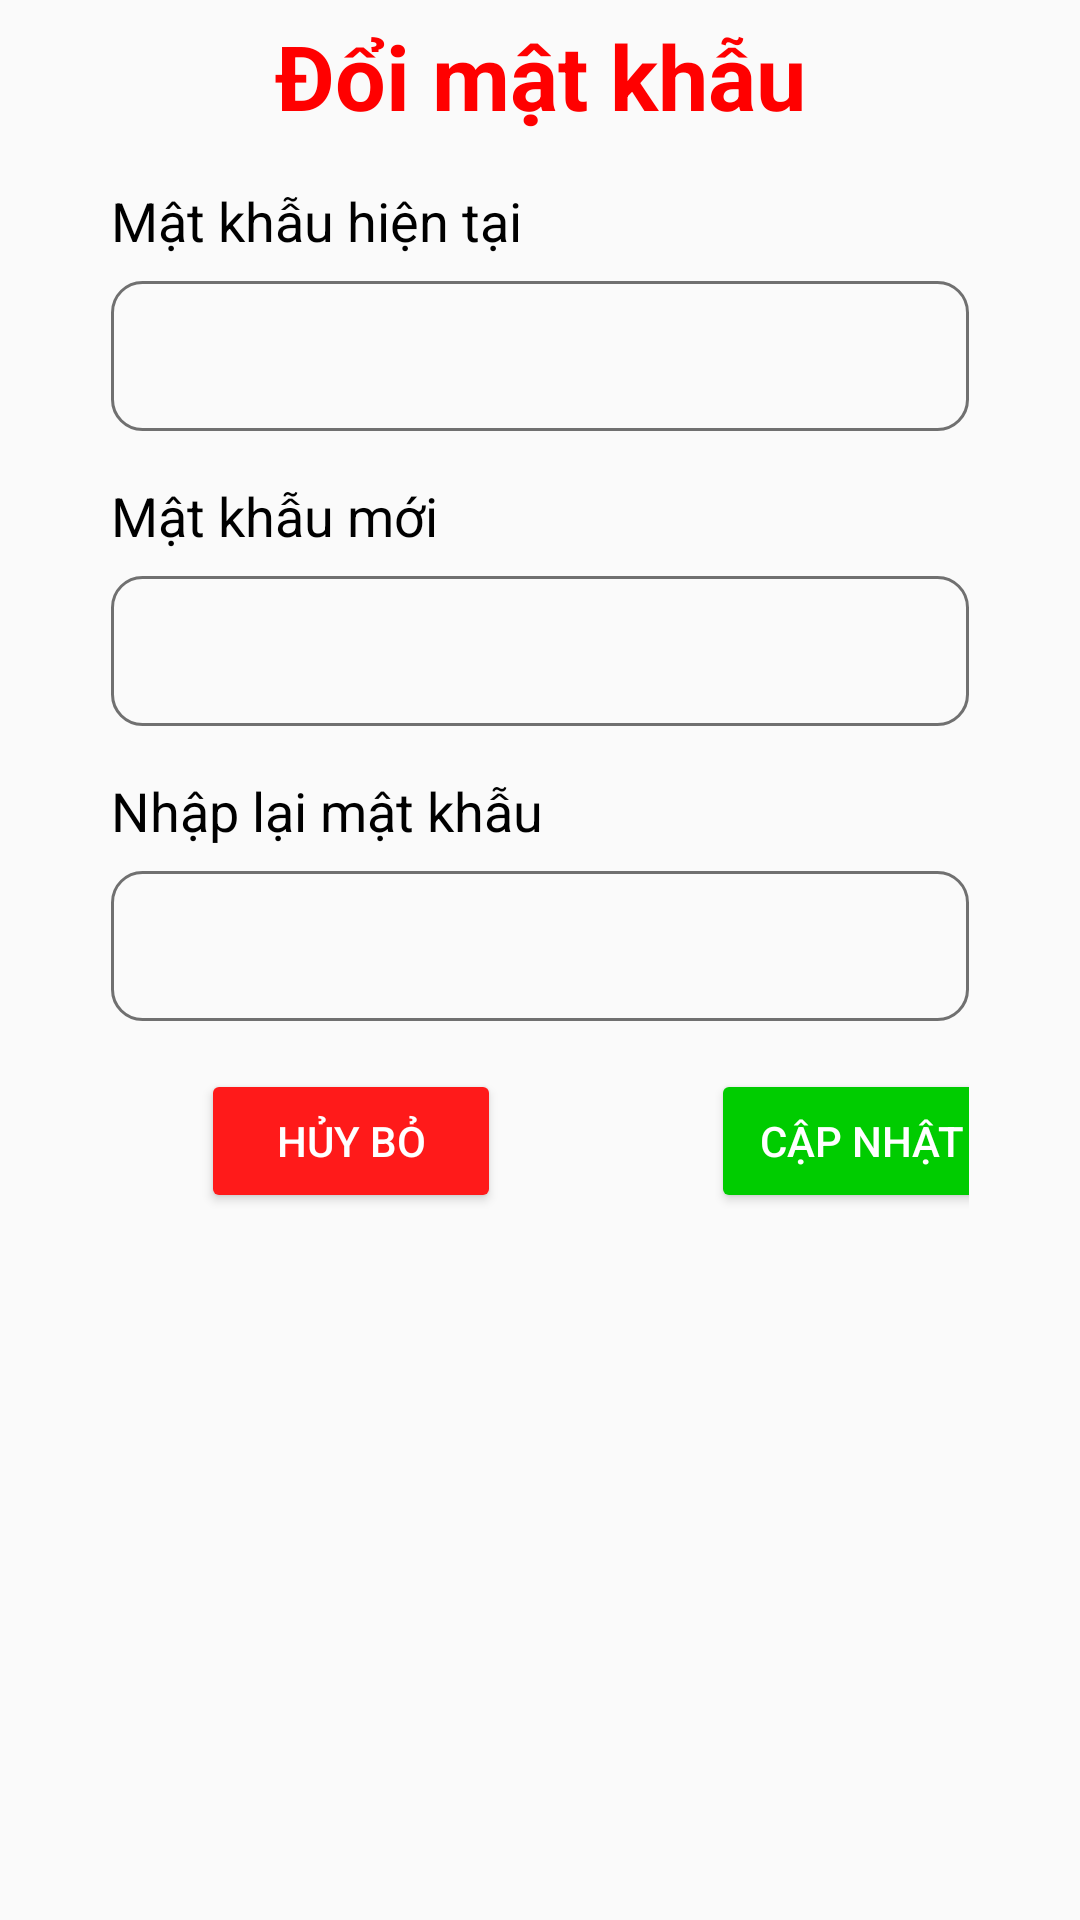

Write the Android layout XML for this screen, with the resource values it uses.
<!-- AndroidManifest.xml: application theme Theme.AppBanLapTop -->
<!-- res/layout/fragment_change_password.xml -->
<?xml version="1.0" encoding="utf-8"?>
<FrameLayout xmlns:android="http://schemas.android.com/apk/res/android"
    xmlns:tools="http://schemas.android.com/tools"
    android:layout_width="match_parent"
    android:layout_height="match_parent"
    tools:context=".fragment.ChangePasswordFragment">

    <ScrollView
        android:layout_width="match_parent"
        android:layout_height="wrap_content">
        <LinearLayout
            android:orientation="vertical"
            android:layout_margin="5dp"
            android:layout_width="match_parent"
            android:layout_height="wrap_content">
            <TextView
                android:text="Đổi mật khẫu"
                android:textColor="#ff0000"
                android:textStyle="bold"
                android:textSize="30sp"
                android:textAlignment="center"
                android:layout_width="match_parent"
                android:layout_height="wrap_content" />

            <LinearLayout
                android:orientation="vertical"
                android:layout_marginStart="32dp"
                android:layout_marginTop="16dp"
                android:layout_marginEnd="32dp"
                android:layout_width="match_parent"
                android:layout_height="match_parent" >
                <TextView
                    android:text="Mật khẫu hiện tại"
                    android:textColor="#000"
                    android:textSize="18sp"
                    android:layout_width="match_parent"
                    android:layout_height="wrap_content" />

                <EditText
                    android:id="@+id/etPresentPassword"
                    android:background="@drawable/editext_background"
                    android:layout_marginTop="8dp"
                    android:ems="10"
                    android:textSize="16sp"
                    android:textAlignment="center"
                    android:gravity="center"
                    android:textColorHint="#707070"
                    android:layout_width="match_parent"
                    android:layout_height="50dp" />
            </LinearLayout>

            <LinearLayout
                android:orientation="vertical"
                android:layout_marginStart="32dp"
                android:layout_marginTop="16dp"
                android:layout_marginEnd="32dp"
                android:layout_width="match_parent"
                android:layout_height="match_parent" >
                <TextView
                    android:text="Mật khẫu mới"
                    android:textColor="#000"
                    android:textSize="18sp"
                    android:layout_width="match_parent"
                    android:layout_height="wrap_content" />

                <EditText
                    android:id="@+id/etNewPassword"
                    android:background="@drawable/editext_background"
                    android:layout_marginTop="8dp"
                    android:ems="10"
                    android:textSize="16sp"
                    android:textAlignment="center"
                    android:gravity="center"
                    android:textColorHint="#707070"
                    android:layout_width="match_parent"
                    android:layout_height="50dp" />
            </LinearLayout>

            <LinearLayout
                android:orientation="vertical"
                android:layout_marginStart="32dp"
                android:layout_marginTop="16dp"
                android:layout_marginEnd="32dp"
                android:layout_width="match_parent"
                android:layout_height="match_parent" >
                <TextView
                    android:text="Nhập lại mật khẫu"
                    android:textColor="#000"
                    android:textSize="18sp"
                    android:layout_width="match_parent"
                    android:layout_height="wrap_content" />

                <EditText
                    android:id="@+id/etNewPasswordConfirm"
                    android:background="@drawable/editext_background"
                    android:layout_marginTop="8dp"
                    android:ems="10"
                    android:textSize="16sp"
                    android:textAlignment="center"
                    android:gravity="center"
                    android:textColorHint="#707070"
                    android:layout_width="match_parent"
                    android:layout_height="50dp" />
            </LinearLayout>

            <LinearLayout
                android:orientation="horizontal"
                android:layout_marginStart="32dp"
                android:layout_marginTop="16dp"
                android:layout_marginEnd="32dp"
                android:layout_width="match_parent"
                android:layout_height="match_parent" >
                <Button
                    android:id="@+id/btnCancel"
                    android:layout_marginStart="30dp"
                    android:textColor="#fff"
                    android:backgroundTint="#ff1a1a"
                    android:text="Hủy bỏ"
                    android:layout_width="100dp"
                    android:layout_height="wrap_content" />
                <Button
                    android:id="@+id/btnChange"
                    android:layout_marginStart="70dp"
                    android:backgroundTint="#0c0"
                    android:textColor="#fff"
                    android:text="Cập nhật"
                    android:layout_width="100dp"
                    android:layout_height="wrap_content" />

            </LinearLayout>

        </LinearLayout>
    </ScrollView>

</FrameLayout>
<!-- resources referenced by this layout -->
<resources>
  <!-- drawable editext_background (drawable) -->
  <?xml version="1.0" encoding="utf-8"?>
  <selector xmlns:android="http://schemas.android.com/apk/res/android">
      <item>
          <shape android:shape="rectangle">
              <corners android:radius="10dp" />
              <stroke android:color="#707070" android:width="1dp" />
          </shape>
      </item>
  </selector>
  <style name="Theme.AppBanLapTop" parent="Theme.AppCompat.Light.NoActionBar">
          
          <item name="colorPrimary">@color/purple_500</item>
          <item name="colorPrimaryVariant">@color/purple_700</item>
          <item name="colorOnPrimary">@color/white</item>
          
          <item name="colorSecondary">@color/teal_200</item>
          <item name="colorSecondaryVariant">@color/teal_700</item>
          <item name="colorOnSecondary">@color/black</item>
          
          <item name="android:statusBarColor">?attr/colorPrimaryVariant</item>
          
      </style>
  <!-- not gathered from this repository: default colours our renderer supplied (Android Studio template values) -->
  <color name="purple_500">#FF6200EE</color>
  <color name="purple_700">#FF3700B3</color>
  <color name="teal_200">#FF03DAC5</color>
  <color name="teal_700">#FF018786</color>
  <color name="black">#FF000000</color>
  <color name="white">#FFFFFFFF</color>
</resources>
